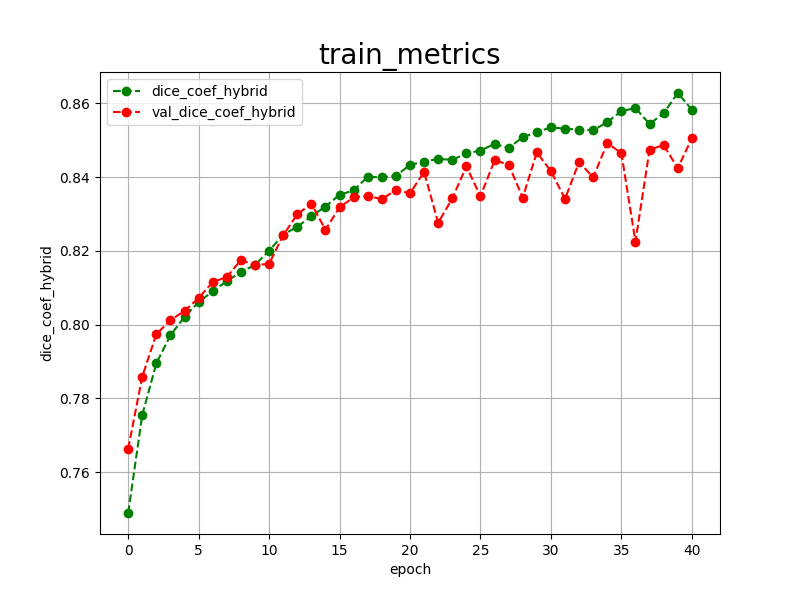

Data behind this chart, as committed beside it:
epoch, dice_coef_hybrid, val_dice_coef_hybrid, 
0, 0.7489, 0.7663
1, 0.7755, 0.7859
2, 0.7895, 0.7974
3, 0.7971, 0.8012
4, 0.8021, 0.8037
5, 0.8061, 0.8072
6, 0.8090, 0.8115
7, 0.8118, 0.8129
8, 0.8142, 0.8175
9, 0.8162, 0.8161
10, 0.8200, 0.8165
11, 0.8244, 0.8242
12, 0.8265, 0.8299
13, 0.8294, 0.8328
14, 0.8320, 0.8257
15, 0.8352, 0.8318
16, 0.8364, 0.8345
17, 0.8401, 0.8349
18, 0.8399, 0.8340
19, 0.8403, 0.8365
20, 0.8433, 0.8356
21, 0.8442, 0.8414
22, 0.8449, 0.8276
23, 0.8447, 0.8342
24, 0.8464, 0.8429
25, 0.8472, 0.8348
26, 0.8490, 0.8445
27, 0.8479, 0.8434
28, 0.8508, 0.8344
29, 0.8522, 0.8467
30, 0.8535, 0.8416
31, 0.8531, 0.8341
32, 0.8529, 0.8441
33, 0.8527, 0.8399
34, 0.8549, 0.8492
35, 0.8579, 0.8465
36, 0.8587, 0.8225
37, 0.8544, 0.8474
38, 0.8573, 0.8487
39, 0.8628, 0.8424
40, 0.8583, 0.8505
